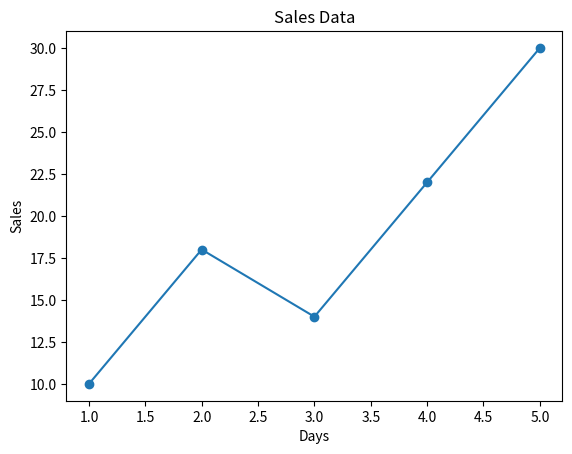

Write Python code to recreate this figure.
import matplotlib.pyplot as plt

days = [1, 2, 3, 4, 5]
sales = [10, 18, 14, 22, 30]

plt.plot(days, sales, marker="o")
plt.title("Sales Data")
plt.xlabel("Days")
plt.ylabel("Sales")
plt.show()
